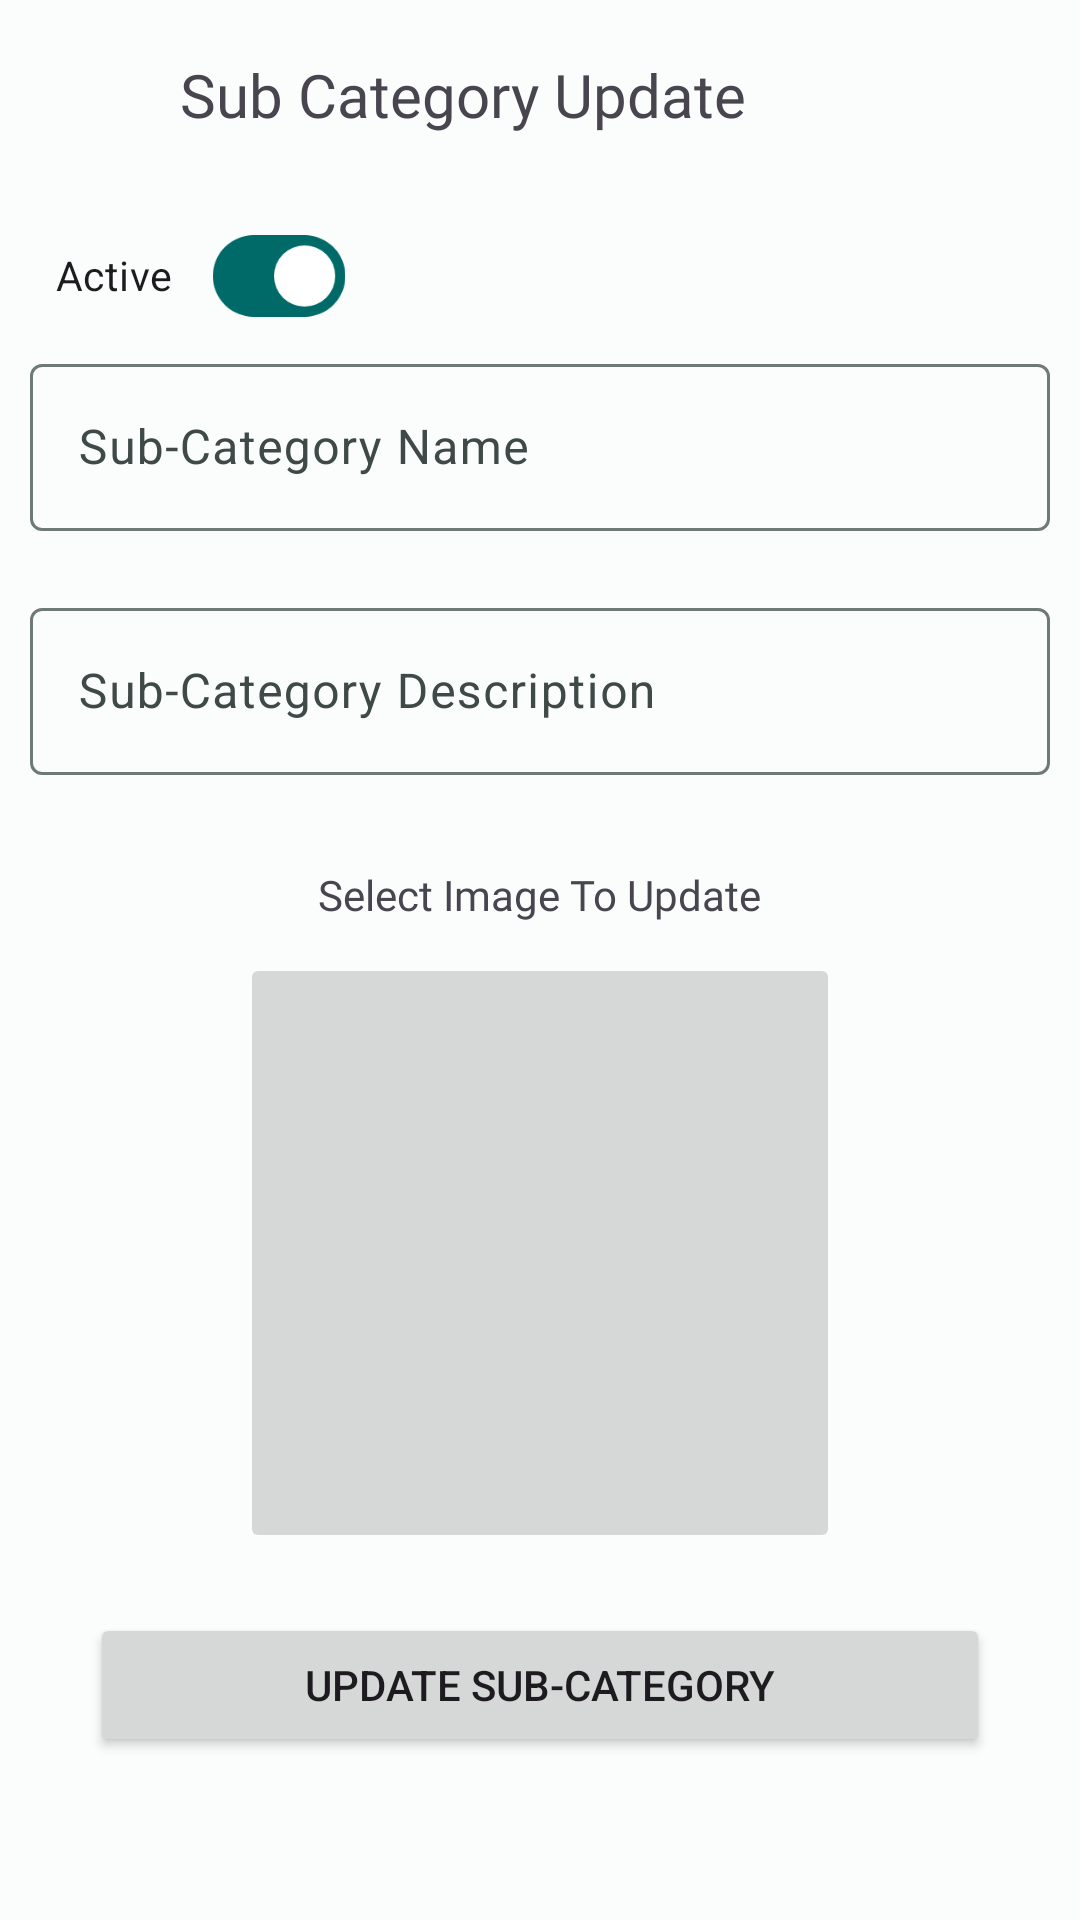

Here is an Android app screen rendered from its layout file. Give the layout XML and the strings, colors and styles it references.
<!-- AndroidManifest.xml: application theme Theme.FLavourDashAdmin -->
<!-- res/layout/fragment_sub_category_update.xml -->
<LinearLayout xmlns:android="http://schemas.android.com/apk/res/android"
    xmlns:app="http://schemas.android.com/apk/res-auto"
    xmlns:tools="http://schemas.android.com/tools"
    android:layout_width="match_parent"
    android:layout_height="match_parent"
    android:orientation="vertical"
    android:paddingHorizontal="10dp"
    android:paddingVertical="10dp"
    tools:context=".CategoryFragment">

    <androidx.appcompat.widget.LinearLayoutCompat
        android:layout_width="match_parent"
        android:layout_height="wrap_content"
        android:orientation="horizontal">
        <com.google.android.material.button.MaterialButton
            android:id="@+id/updateSubDialogCloseButton"
            style="@style/Widget.Material3.Button.TextButton.Icon"
            android:layout_width="50dp"
            android:layout_height="wrap_content"
            app:icon="@drawable/baseline_back_24"
            app:iconSize="32dp" />
        <TextView
            android:id="@+id/textView7"
            android:layout_width="wrap_content"
            android:layout_height="wrap_content"
            android:fontFamily="@font/poppinsbold"
            android:text="@string/sub_category_update"
            android:textSize="20sp" />

    </androidx.appcompat.widget.LinearLayoutCompat>


    <com.google.android.material.materialswitch.MaterialSwitch
        android:id="@+id/subcategoryUpdateStatus"
        android:layout_width="wrap_content"
        android:layout_height="wrap_content"
        android:layout_marginTop="10dp"
        android:checked="true"
        android:scaleX="0.85"
        android:scaleY="0.85"
        android:text="@string/active"
        android:textSize="16sp"
        app:useMaterialThemeColors="true" />

    <com.google.android.material.textfield.TextInputLayout
        android:id="@+id/subcategoryUpdateNameField"
        style="?attr/textInputOutlinedStyle"
        android:layout_width="match_parent"
        android:layout_height="wrap_content"
        android:layout_marginBottom="0dp"
        android:hint="@string/sub_category_name"
        app:endIconMode="clear_text"
        app:errorEnabled="true"
        app:hintEnabled="true">

        <com.google.android.material.textfield.TextInputEditText
            android:id="@+id/subcategoryNameUpdateEditText"
            android:layout_width="match_parent"
            android:layout_height="wrap_content"
            android:inputType="text" />
    </com.google.android.material.textfield.TextInputLayout>

    <com.google.android.material.textfield.TextInputLayout
        android:id="@+id/subcategoryUpdateDescriptionField"
        style="?attr/textInputOutlinedStyle"
        android:layout_width="match_parent"
        android:layout_height="wrap_content"
        android:layout_marginBottom="0dp"
        android:hint="@string/sub_category_description"
        app:endIconMode="clear_text"
        app:errorEnabled="true"
        app:hintEnabled="true">

        <com.google.android.material.textfield.TextInputEditText
            android:id="@+id/subcategoryUpdateDescriptionEditText"
            android:layout_width="match_parent"
            android:layout_height="wrap_content"
            android:inputType="text" />
    </com.google.android.material.textfield.TextInputLayout>

    <TextView
        android:id="@+id/textView8"
        android:layout_width="wrap_content"
        android:layout_height="wrap_content"
        android:layout_gravity="center"
        android:layout_marginTop="10dp"
        android:fontFamily="@font/poppinsmedium"
        android:text="@string/select_image_to_update" />

    <ImageButton
        android:id="@+id/subImageUpdateButton"
        android:layout_width="200dp"
        android:layout_height="200dp"
        android:layout_gravity="center"
        android:layout_marginTop="10dp"
        android:contentDescription="@string/add_image"
        android:scaleType="center"
        tools:src="@tools:sample/avatars" />

    <FrameLayout
        android:layout_width="wrap_content"
        android:layout_height="wrap_content"
        android:layout_gravity="center">
        <Button
            android:id="@+id/updateSubCategory"
            android:layout_width="300dp"
            android:layout_height="wrap_content"
            android:layout_marginTop="20dp"
            android:text="@string/update_sub_category" />

        <com.google.android.material.progressindicator.CircularProgressIndicator
            android:id="@+id/subUpdateProgressBar"
            android:layout_width="wrap_content"
            android:layout_height="wrap_content"
            android:layout_gravity="center"
            android:layout_marginTop="5dp"
            android:indeterminate="true"
            android:visibility="gone"
            app:indicatorColor="#EF0606" />
    </FrameLayout>

</LinearLayout>
<!-- resources referenced by this layout -->
<resources>
  <string name="active">Active</string>
  <string name="add_image">Add Image</string>
  <string name="select_image_to_update">Select Image To Update</string>
  <string name="sub_category_description">Sub-Category Description</string>
  <string name="sub_category_name">Sub-Category Name</string>
  <string name="sub_category_update">Sub Category Update</string>
  <string name="update_sub_category">Update Sub-Category</string>
  <style name="Theme.FLavourDashAdmin" parent="Base.Theme.FLavourDashAdmin" />
  <color name="md_theme_light_primary">#006A68</color>
  <color name="md_theme_light_onPrimary">#FFFFFF</color>
  <color name="md_theme_light_primaryContainer">#6FF7F3</color>
  <color name="md_theme_light_onPrimaryContainer">#00201F</color>
  <color name="md_theme_light_secondary">#4A6362</color>
  <color name="md_theme_light_onSecondary">#FFFFFF</color>
  <color name="md_theme_light_secondaryContainer">#CCE8E6</color>
  <color name="md_theme_light_onSecondaryContainer">#051F1F</color>
  <color name="md_theme_light_tertiary">#4A607B</color>
  <color name="md_theme_light_onTertiary">#FFFFFF</color>
  <color name="md_theme_light_tertiaryContainer">#D2E4FF</color>
  <color name="md_theme_light_onTertiaryContainer">#021D35</color>
  <color name="md_theme_light_error">#BA1A1A</color>
  <color name="md_theme_light_errorContainer">#FFDAD6</color>
  <color name="md_theme_light_onError">#FFFFFF</color>
  <color name="md_theme_light_onErrorContainer">#410002</color>
  <color name="md_theme_light_background">#FAFDFC</color>
  <color name="md_theme_light_onBackground">#191C1C</color>
  <color name="md_theme_light_outline">#6F7978</color>
  <color name="md_theme_light_inverseOnSurface">#EFF1F0</color>
  <color name="md_theme_light_inverseSurface">#2D3131</color>
  <color name="md_theme_light_surface">#F7FAF9</color>
  <color name="md_theme_light_onSurface">#191C1C</color>
  <color name="md_theme_light_surfaceVariant">#DAE5E3</color>
  <color name="md_theme_light_onSurfaceVariant">#3F4948</color>
  <color name="md_theme_light_inversePrimary">#4DDAD6</color>
</resources>
